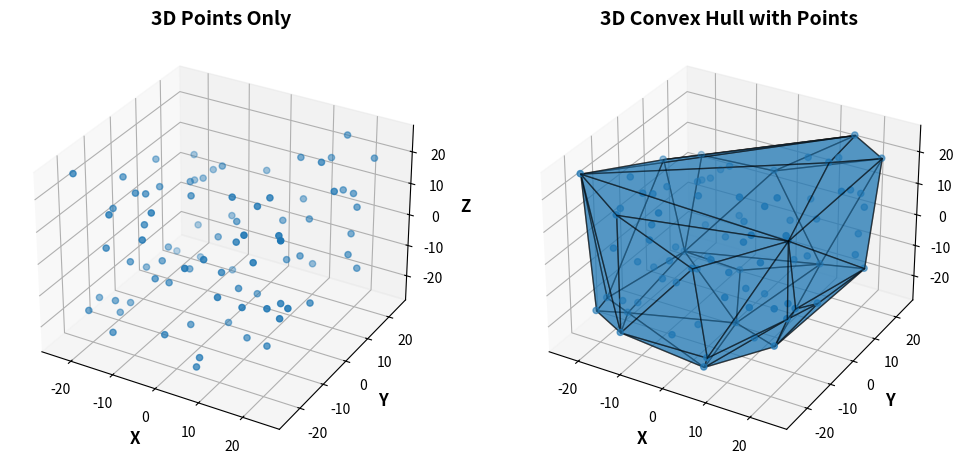

The script that saved this image:
import numpy as np
from scipy.spatial import ConvexHull
import matplotlib.pyplot as plt
from mpl_toolkits.mplot3d.art3d import Poly3DCollection

# Generate 85 random points in 3D using uniform distribution, range ---> (-25.00, 25.00)
points = np.random.uniform(low=-25.00, high=25.00, size=(85, 3))

# Compute the convex hull
hull = ConvexHull(points)

# Create a figure with two subplots
fig = plt.figure(figsize=(12, 6))

# First subplot: Only points
ax1 = fig.add_subplot(121, projection='3d')

# Scatter the points
ax1.scatter(points[:,0], points[:,1], points[:,2], 'o')

# Labels and Title
ax1.set_xlabel('X', fontsize=12, fontweight='bold')
ax1.set_ylabel('Y', fontsize=12, fontweight='bold')
ax1.set_zlabel('Z', fontsize=12, fontweight='bold')
ax1.set_title('3D Points Only', fontsize=14, fontweight='bold')

# Second subplot: Convex hull with points
ax2 = fig.add_subplot(122, projection='3d')

# Scatter the points
ax2.scatter(points[:,0], points[:,1], points[:,2], 'o')\

# Add faces of convex hull
for simplex in hull.simplices:
    tri = Poly3DCollection([points[simplex]], alpha=0.5, edgecolor='k')
    ax2.add_collection3d(tri)

# Labels and Title
ax2.set_xlabel('X', fontsize=12, fontweight='bold')
ax2.set_ylabel('Y', fontsize=12, fontweight='bold')
ax2.set_zlabel('Z', fontsize=12, fontweight='bold')
ax2.set_title('3D Convex Hull with Points', fontsize=14, fontweight='bold')

plt.savefig('QuickHull_3D_85.png')
plt.show()